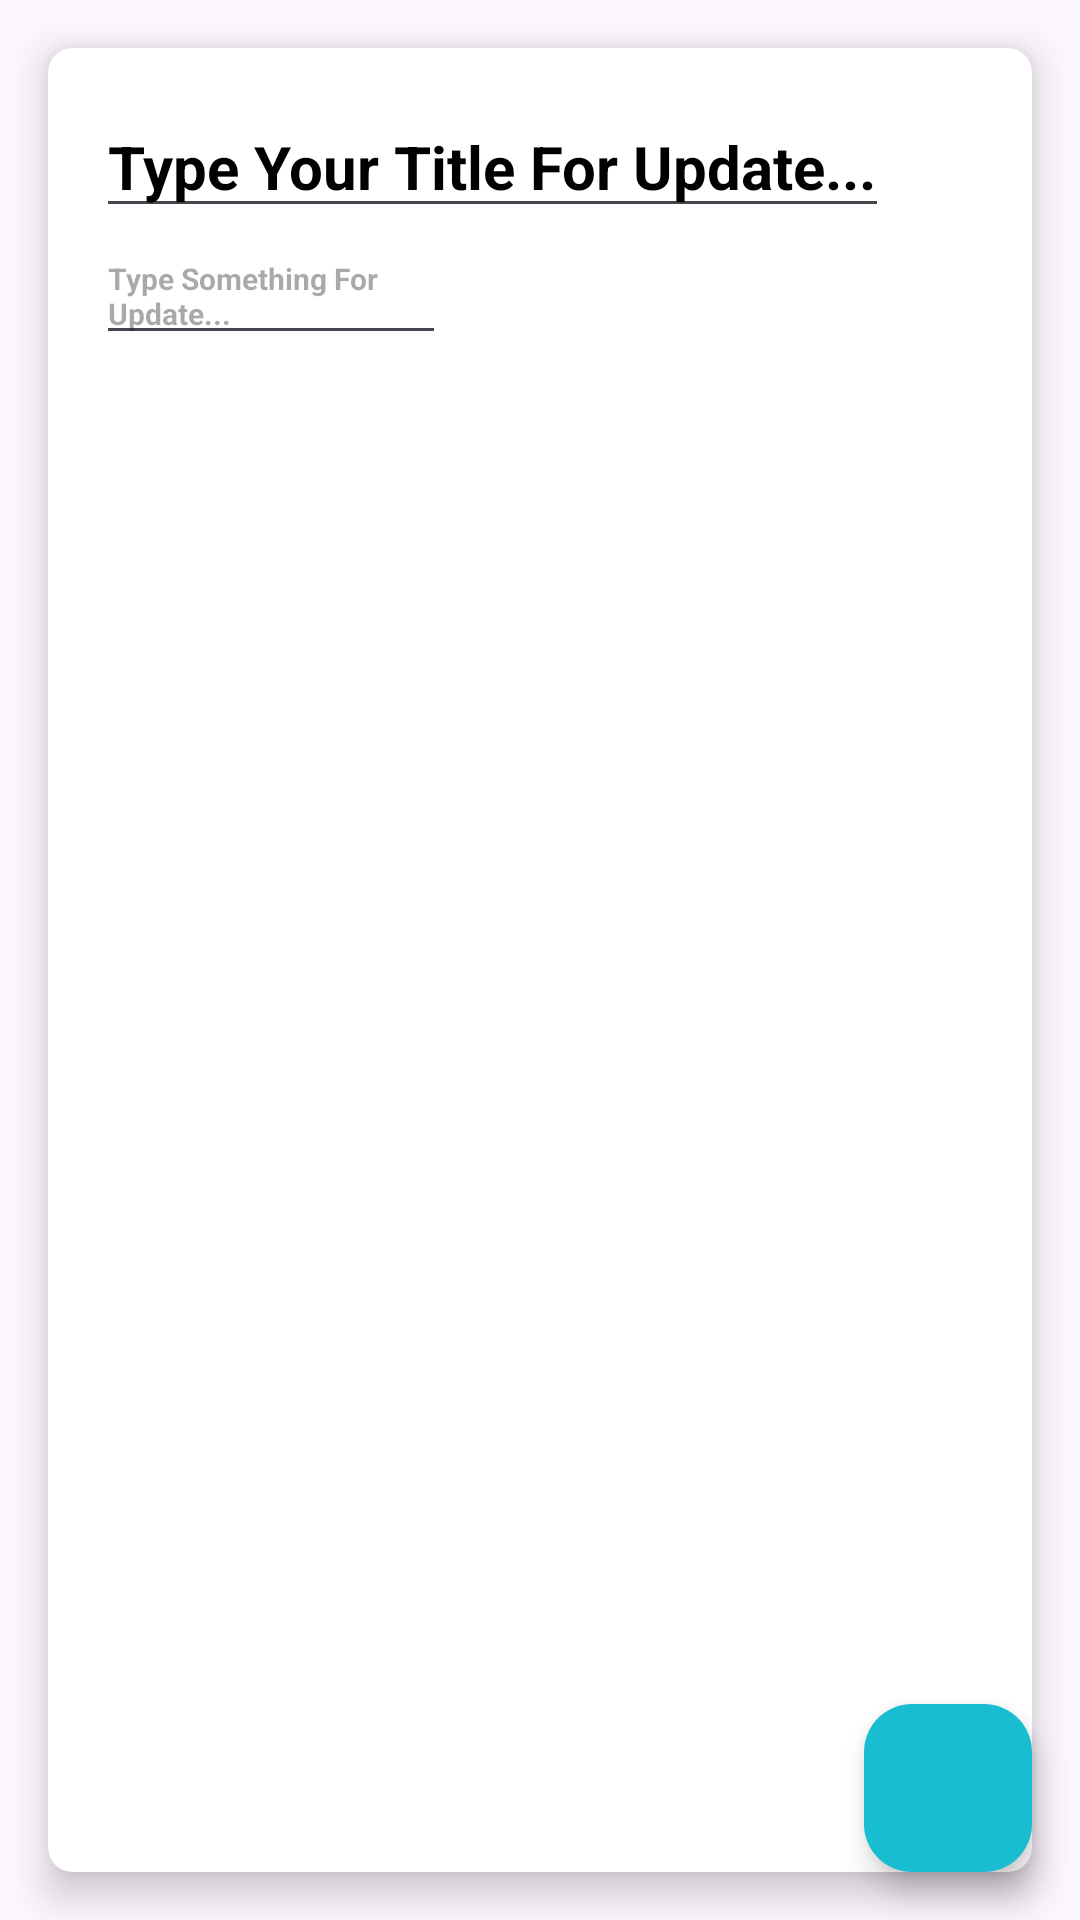

This screen was rendered from an Android layout file. Write that file and the resources it references.
<!-- AndroidManifest.xml: application theme Theme.KurzNotizen -->
<!-- res/layout/fragment_update_note.xml -->
<?xml version="1.0" encoding="utf-8"?>
<layout>
<androidx.constraintlayout.widget.ConstraintLayout xmlns:android="http://schemas.android.com/apk/res/android"
    xmlns:tools="http://schemas.android.com/tools"
    xmlns:app="http://schemas.android.com/apk/res-auto"
    android:id="@+id/frameLayout3"
    android:layout_width="match_parent"
    android:layout_height="match_parent"
    tools:context=".fragments.UpdateNoteFragment">

    <LinearLayout
        android:layout_width="match_parent"
        android:layout_height="match_parent"
        android:orientation="vertical">


        <androidx.cardview.widget.CardView
            android:layout_width="match_parent"
            android:layout_height="match_parent"
            android:layout_margin="16dp"
            app:cardCornerRadius="8dp"
            app:cardElevation="8dp">

        <LinearLayout
            android:layout_width="match_parent"
            android:layout_height="match_parent"
            android:orientation="vertical"
            android:padding="16dp">

            <EditText
                android:id="@+id/titleupdatenote"
                android:layout_width="wrap_content"
                android:layout_height="wrap_content"
                android:textStyle="bold"
                android:hint="Type Your Title For Update..."
                android:textColor="@color/black"
                android:textColorHint="@color/black"
                android:textSize="20sp"/>

            <EditText
                android:id="@+id/bodyupdatenote"
                android:layout_width="wrap_content"
                android:layout_height="wrap_content"
                android:textStyle="bold"
                android:hint="Type Something For Update..."
                android:textSize="10sp"
                android:ems="10"/>


        </LinearLayout>
            
            
        </androidx.cardview.widget.CardView>
    </LinearLayout>

    <com.google.android.material.floatingactionbutton.FloatingActionButton
        android:id="@+id/floatingupdatenote"
        android:layout_width="wrap_content"
        android:layout_height="wrap_content"
        android:layout_margin="16dp"
        android:layout_marginEnd="216dp"
        android:layout_marginBottom="648dp"
        android:backgroundTint="#19BDD2"
        android:clickable="true"
        android:contentDescription="image"
        android:tintMode="@color/white"
        app:borderWidth="0dp"
        app:fabSize="normal"
        app:layout_constraintBottom_toBottomOf="parent"
        app:layout_constraintEnd_toEndOf="parent"
        app:srcCompat="@drawable/baseline_check_24" />



</androidx.constraintlayout.widget.ConstraintLayout>
</layout>
<!-- resources referenced by this layout -->
<resources>
  <style name="Theme.KurzNotizen" parent="Base.Theme.KurzNotizen" />
  <style name="Base.Theme.KurzNotizen" parent="Theme.Material3.DayNight.NoActionBar">
          
          
      </style>
  <!-- not gathered from this repository: default colours our renderer supplied (Android Studio template values) -->
  <color name="black">#FF000000</color>
  <color name="white">#FFFFFFFF</color>
</resources>
